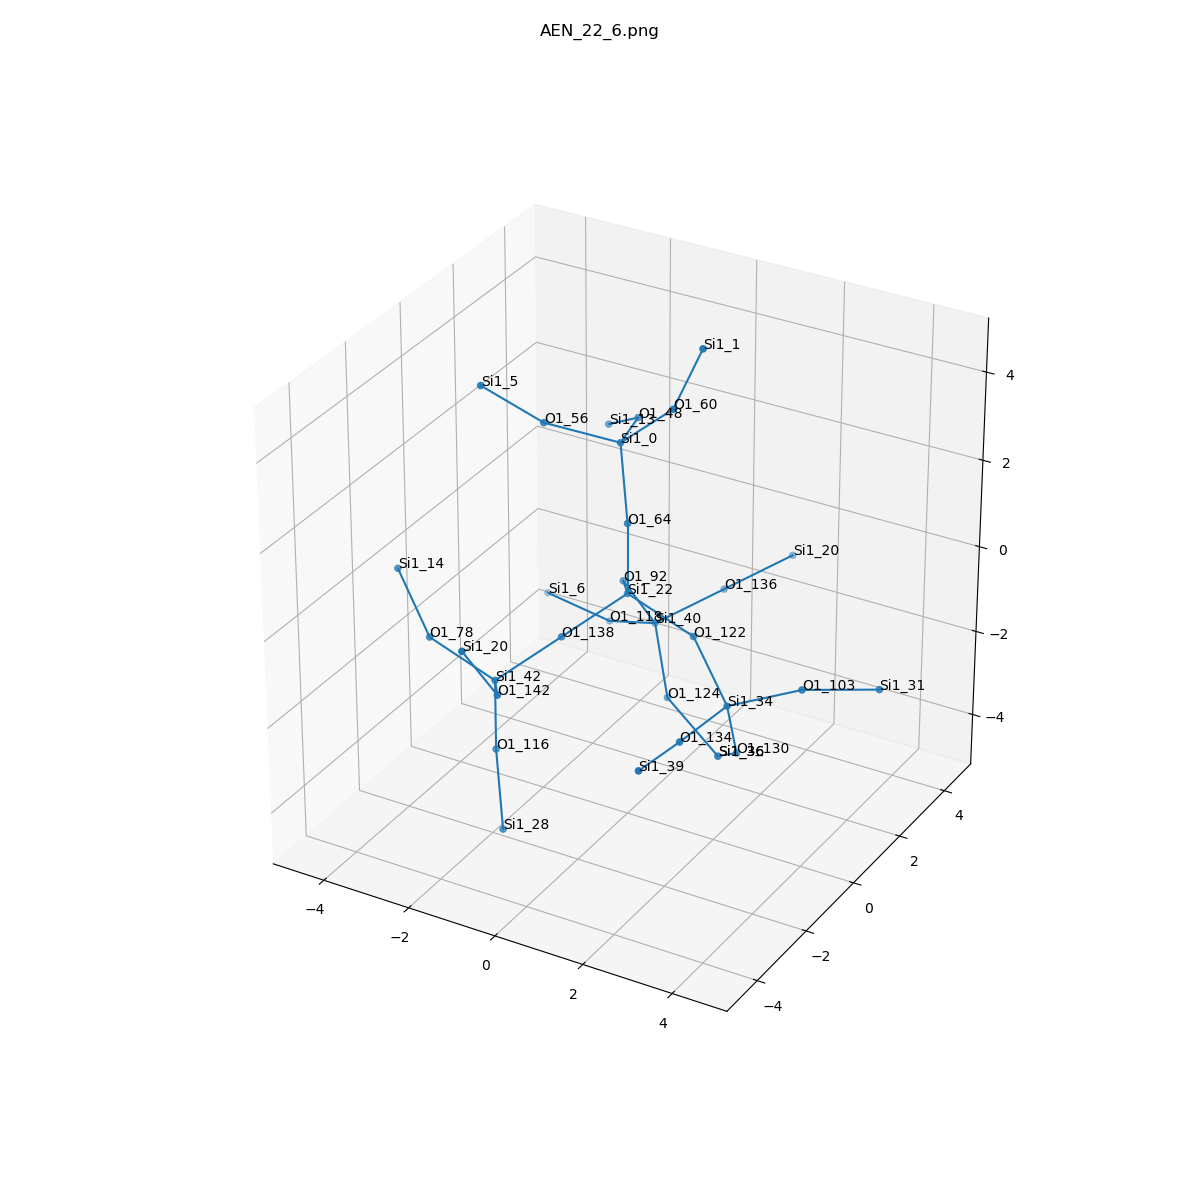

Source data for this figure (header and first rows):
, neighbor_num, isite, atom, x, y, z, front_index
0, 0, 22, Si1, 0.0, 0.0, 0.0, 
1, 1, 92, O1, -0.8284, 1.26, -0.5688, 0.0
2, 1, 64, O1, -5.551115123125783e-17, -5.551115123125783e-17, 1.605, 0.0
3, 1, 122, O1, 1.509, 1.6653345369377348e-16, -0.5552, 0.0
4, 1, 138, O1, -0.7733, -1.279, -0.5812, 0.0
5, 2, 40, Si1, -0.5625, 2.101, -1.918, 1.0
6, 2, 0, Si1, -0.5261, 0.6331, 2.99, 2.0
7, 2, 34, Si1, 2.648, -0.6638, -1.483, 3.0
8, 2, 42, Si1, -1.547, -2.559, -1.162, 4.0
9, 3, 124, O1, 0.2311, 1.22, -3.004, 5.0
10, 3, 118, O1, -1.945, 2.631, -2.537, 5.0
11, 3, 136, O1, 0.3686, 3.32, -1.449, 5.0
12, 3, 48, O1, -0.9984, 2.153, 2.731, 6.0
13, 3, 56, O1, -1.75, -0.2617, 3.528, 6.0
14, 3, 60, O1, 0.6707, 0.6213, 4.064, 6.0
15, 3, 103, O1, 4.09, -0.2497, -0.8906, 7.0
16, 3, 134, O1, 2.477, -2.263, -1.519, 7.0
17, 3, 130, O1, 2.525, -0.02337, -2.959, 7.0
18, 3, 116, O1, -1.547, -2.559, -2.768, 8.0
19, 3, 142, O1, -0.7181, -3.819, -0.5936, 8.0
20, 3, 78, O1, -3.056, -2.559, -0.6072, 8.0
21, 4, 36, Si1, 1.576, 0.9333, -3.846, 9.0
22, 4, 6, Si1, -3.542, 2.81, -2.41, 10.0
23, 4, 20, Si1, 1.3, 4.539, -0.9802, 11.0
24, 4, 13, Si1, -2.141, 2.942, 1.911, 12.0
25, 4, 5, Si1, -2.643, -1.152, 4.527, 13.0
26, 4, 1, Si1, 1.303, 0.6604, 5.541, 14.0
27, 4, 31, Si1, 5.219, 0.8762, -1.131, 15.0
28, 4, 39, Si1, 2.471, -3.86, -1.322, 16.0
29, 4, 36, Si1, 1.576, 0.9333, -3.846, 17.0
30, 4, 28, Si1, -1.02, -3.192, -4.153, 18.0
31, 4, 20, Si1, -0.9841, -4.66, 0.7552, 19.0
32, 4, 14, Si1, -4.195, -1.895, 0.3208, 20.0
